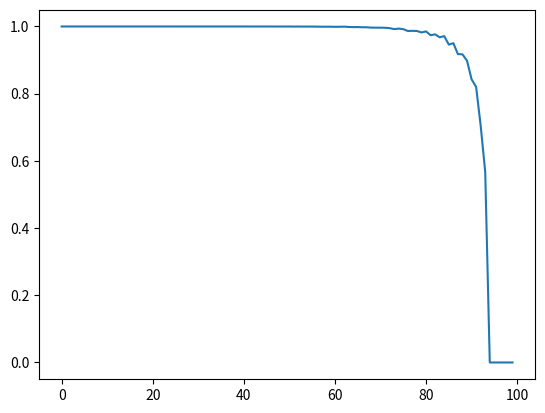

Generate this figure with matplotlib:
import numpy as np
import random
import matplotlib.pyplot as plt

class TFitnessFunction:
        def __init__(self, tValue):
            self.tValue=tValue

        def Evaluate(self, chromosome ):
            startingOnes=0
            for index in range(chromosome.size):
                if chromosome[index] == 1:
                    startingOnes+=1
                else:
                    break

            endingZeros=0
            for index in range(chromosome.size-1,-1,-1):
                if chromosome[index] == 0:
                    endingZeros+=1
                else:
                    break

            rs=0.0
            if (startingOnes > self.tValue) and (endingZeros>self.tValue):
                rs += 100+ self.tValue
            rs += startingOnes if (startingOnes>endingZeros) else endingZeros
            return rs


class Sample:
        def __init__(self, fitness, chromosome ):
            self.fitness = fitness
            self.chromosome = chromosome


def key(sample):
    return sample.fitness


class PBILAlgorithm:

        # PBIL hyper parameter
        # learningRate;
        # numberOfSamples;
        # numOfLearningVectors;

        # problem parameters
        # evaluator;
        # chromosomeLength;

        # PBIL internal probability vector
        # double []probabilityVector;

        def __init__(self, evaluator ,numberOfSamples=200, learningRate=0.005, numOfLearningVectors=2, chromosomeLength=100):
            self.evaluator = evaluator
            self.numberOfSamples = numberOfSamples;
            self.learningRate = learningRate;
            self.numOfLearningVectors=numOfLearningVectors;
            self.chromosomeLength = chromosomeLength;
            self.probabilityVector = np.zeros(chromosomeLength , dtype=np.float64 )

        def Initialize(self):
            for i in range(self.chromosomeLength):
                self.probabilityVector[i] = 0.5;

        def Generate_Sample_Vector_According_To_Probabilities(self):
            chromosome = np.zeros(self.chromosomeLength,dtype=np.int32);
            for i in range(self.chromosomeLength):
                chromosome[i] =  1 if(random.random() <= self.probabilityVector[i]) else 0
            return chromosome

        def GenerateSamples(self):
            samples = []
            for i in range(self.numberOfSamples):
                chromosome = self.Generate_Sample_Vector_According_To_Probabilities()
                fitness = self.evaluator.Evaluate(chromosome)
                samples[i].add(Sample( fitness, chromosome ))
            return samples

        def RunCycle(self):
            #******Generate Examples*********
            samples = []
            for i in range(self.numberOfSamples):
                chromosome = self.Generate_Sample_Vector_According_To_Probabilities()
                fitness = self.evaluator.Evaluate(chromosome)
                samples.append(Sample( fitness, chromosome ))

            #******Sort samples from best to worst acourding to fitness evaluation***************
            samples.sort(key=key,reverse=True)

            #********Update probability vectors towards best solutions*********
            for j in range(self.numOfLearningVectors):
                for i in range(self.chromosomeLength):
                    self.probabilityVector[i] = self.probabilityVector[i] * (1-self.learningRate) + samples[j].chromosome[i] * self.learningRate;

        def Run(self, numberOfCycles):
            self.Initialize();
            for i in range(numberOfCycles):
                self.RunCycle();
            return self.probabilityVector;


def RunPBIL(TValue=5,cycles=1500,numberOfSamples=200,learningRate=.005,numOfLearningVectors=2, chromosomeLength=100):
    pbil = PBILAlgorithm(TFitnessFunction(TValue),numberOfSamples=numberOfSamples,learningRate=learningRate,numOfLearningVectors=numOfLearningVectors, chromosomeLength=chromosomeLength)
    p = pbil.Run(cycles)
    print(p)
    plt.plot(p)
    plt.show()



RunPBIL()
